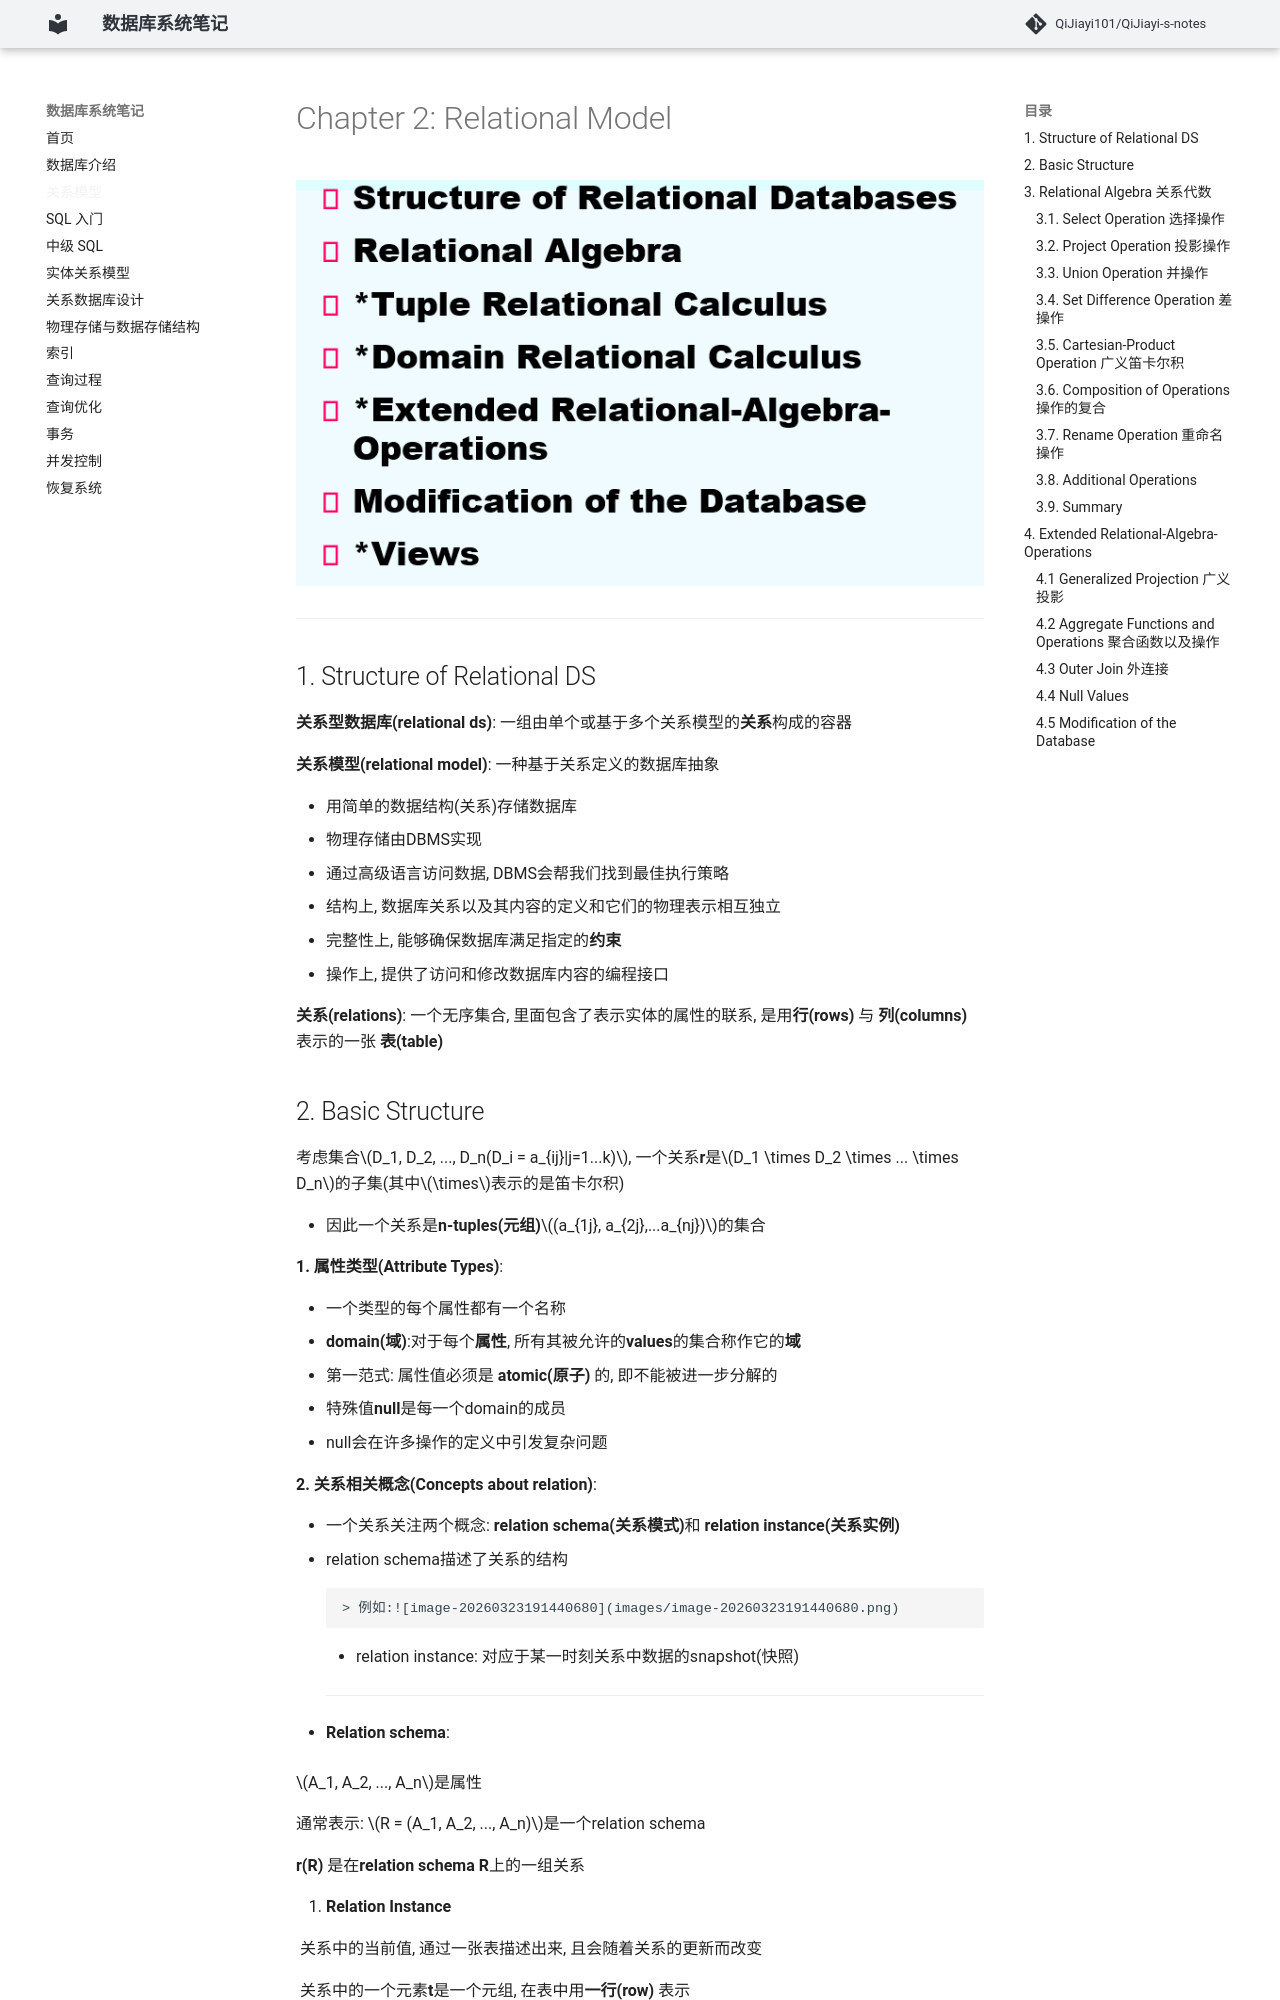

repository: QiJiayi101/QiJiayi-s-notes · page: 2. Relational Model/index.html · generator: mkdocs

# Chapter 2: Relational Model 

![image-20260323183938832](images/image-20260323183938832.png)

---

## 1. Structure of Relational DS

**关系型数据库(relational ds)**: 一组由单个或基于多个关系模型的**关系**构成的容器

**关系模型(relational model)**: 一种基于关系定义的数据库抽象

  - 用简单的数据结构(关系)存储数据库
  - 物理存储由DBMS实现
  - 通过高级语言访问数据, DBMS会帮我们找到最佳执行策略
- 结构上, 数据库关系以及其内容的定义和它们的物理表示相互独立
- 完整性上, 能够确保数据库满足指定的**约束**
- 操作上, 提供了访问和修改数据库内容的编程接口

**关系(relations)**: 一个无序集合, 里面包含了表示实体的属性的联系, 是用**行(rows)** 与 **列(columns)** 表示的一张 **表(table)**
